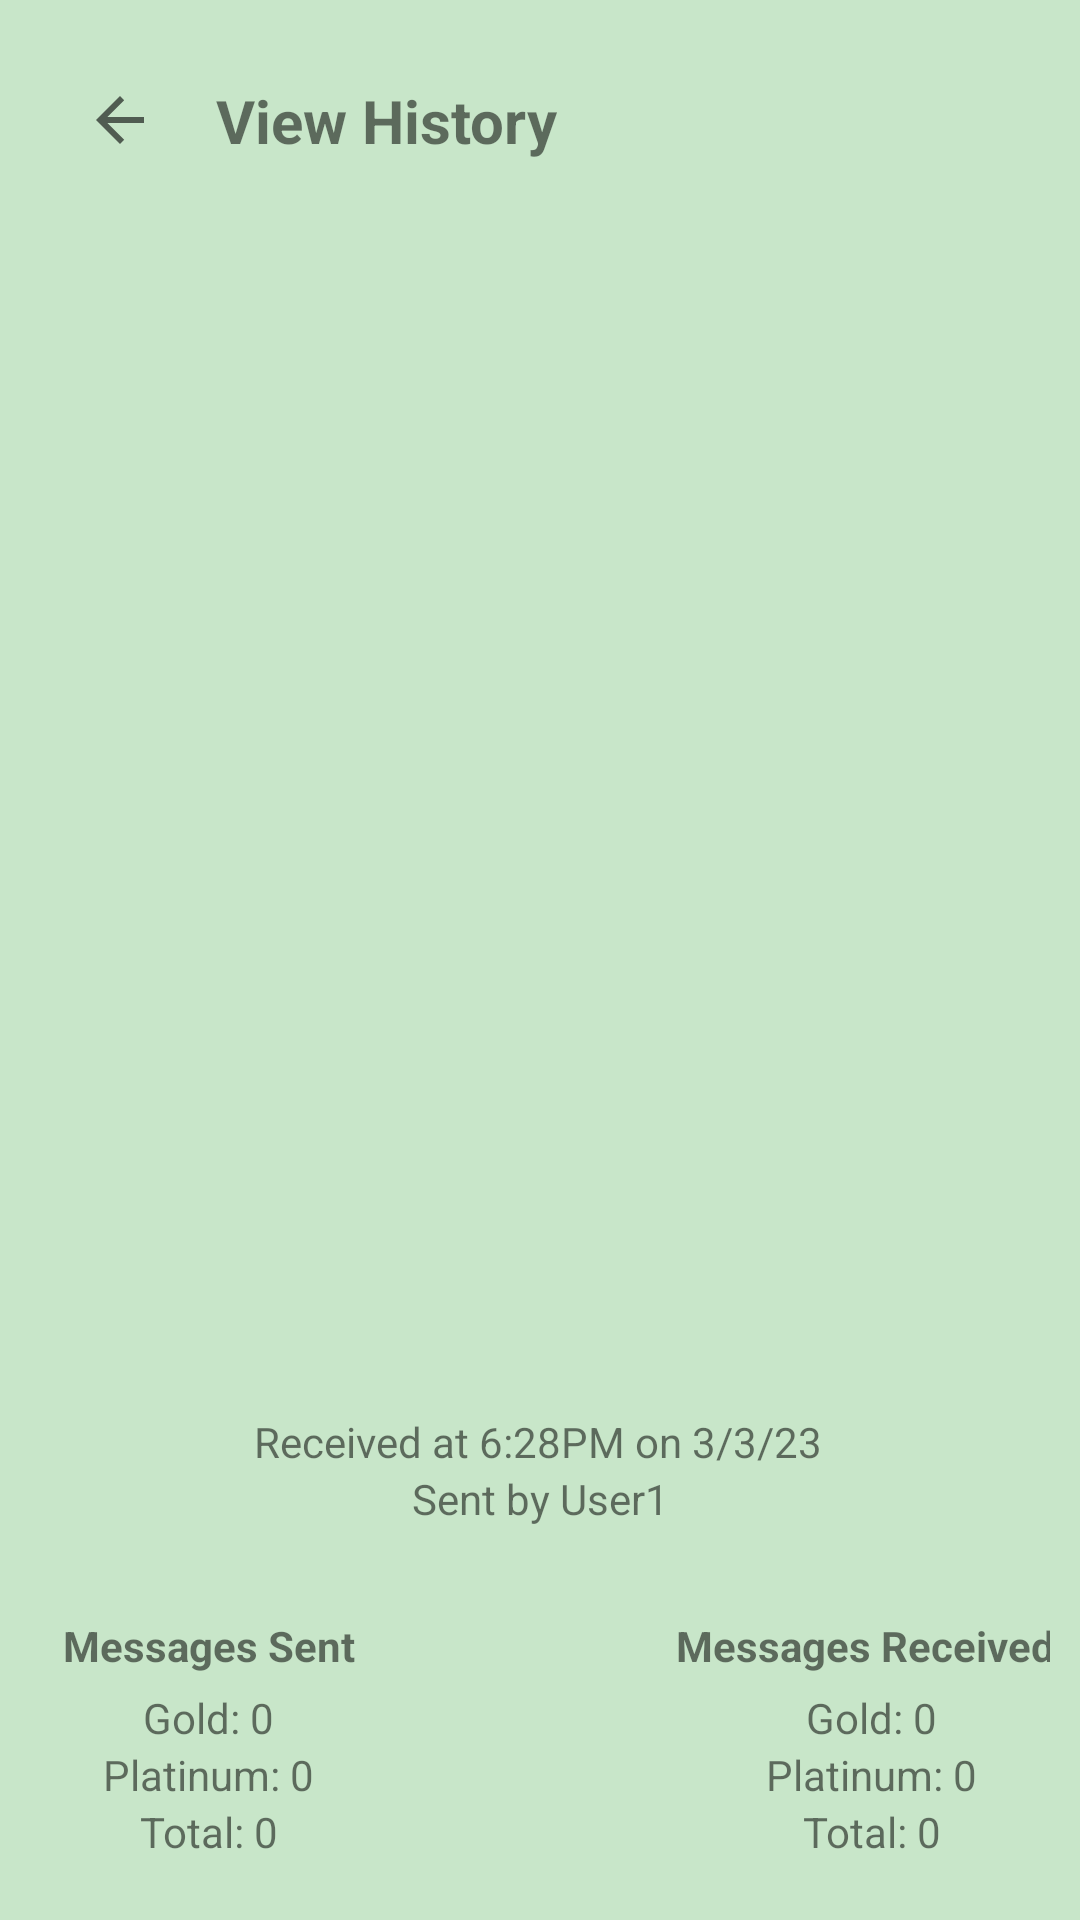

Write the Android layout XML for this screen, with the resource values it uses.
<!-- AndroidManifest.xml: application theme Theme.Team_11 -->
<!-- res/layout/activity_message_detail.xml -->
<?xml version="1.0" encoding="utf-8"?>
<androidx.constraintlayout.widget.ConstraintLayout xmlns:android="http://schemas.android.com/apk/res/android"
    xmlns:app="http://schemas.android.com/apk/res-auto"
    xmlns:tools="http://schemas.android.com/tools"
    android:layout_width="match_parent"
    android:layout_height="match_parent"
    android:background="#C8E6C9">

    <ImageButton
        android:id="@+id/imageButton"
        android:layout_width="wrap_content"
        android:layout_height="wrap_content"
        android:layout_marginStart="16dp"
        android:layout_marginTop="16dp"
        android:background="#C8E6C9"
        android:minWidth="48dp"
        android:minHeight="48dp"
        android:onClick="viewHistory"
        app:layout_constraintStart_toStartOf="parent"
        app:layout_constraintTop_toTopOf="parent"
        app:srcCompat="?attr/actionModeCloseDrawable" />

    <TextView
        android:id="@+id/textView10"
        android:layout_width="wrap_content"
        android:layout_height="wrap_content"
        android:layout_marginStart="8dp"
        android:text="View History"
        android:textSize="20dp"
        android:textStyle="bold"
        app:layout_constraintBottom_toBottomOf="@+id/imageButton"
        app:layout_constraintStart_toEndOf="@+id/imageButton"
        app:layout_constraintTop_toTopOf="@+id/imageButton" />

    <ImageView
        android:id="@+id/stickerView"
        android:layout_width="340dp"
        android:layout_height="340dp"
        android:padding="12dp"
        app:layout_constraintBottom_toTopOf="@id/messageDate"
        app:layout_constraintEnd_toEndOf="parent"
        app:layout_constraintStart_toStartOf="parent"
        app:layout_constraintTop_toTopOf="parent"
        app:layout_constraintVertical_chainStyle="packed"
        app:srcCompat="@drawable/animal3" />

    <androidx.constraintlayout.widget.ConstraintLayout
        android:id="@+id/textHolder"
        android:layout_width="match_parent"
        android:layout_height="wrap_content"
        android:padding="10dp"
        android:layout_marginBottom="10dp"
        app:layout_constraintBottom_toBottomOf="parent"
        app:layout_constraintEnd_toEndOf="parent"
        app:layout_constraintStart_toStartOf="parent">

        <androidx.constraintlayout.widget.Guideline
            android:id="@+id/guideline1"
            android:layout_width="wrap_content"
            android:layout_height="wrap_content"
            android:layout_margin="20dp"
            android:orientation="vertical"
            app:layout_constraintBottom_toBottomOf="parent"
            app:layout_constraintEnd_toEndOf="parent"
            app:layout_constraintGuide_percent="0.65"
            app:layout_constraintStart_toStartOf="parent"
            app:layout_constraintTop_toTopOf="parent" />

        <androidx.constraintlayout.widget.Guideline
            android:id="@+id/guideline2"
            android:layout_width="wrap_content"
            android:layout_height="wrap_content"
            android:orientation="vertical"
            app:layout_constraintBottom_toBottomOf="parent"
            app:layout_constraintEnd_toEndOf="parent"
            app:layout_constraintGuide_percent="0.35"
            app:layout_constraintStart_toStartOf="parent"
            app:layout_constraintTop_toTopOf="parent" />


        <TextView
            android:id="@+id/messagesSent"
            android:layout_width="wrap_content"
            android:layout_height="wrap_content"
            android:padding="5dp"
            android:text="Messages Sent"
            android:textStyle="bold"
            app:layout_constraintBottom_toTopOf="@+id/sentGold"
            app:layout_constraintEnd_toStartOf="@id/guideline2"
            app:layout_constraintStart_toStartOf="parent"
            app:layout_constraintTop_toTopOf="parent" />

        <TextView
            android:id="@+id/sentGold"
            android:layout_width="wrap_content"
            android:layout_height="wrap_content"
            android:text="Gold: 0"
            app:layout_constraintBottom_toTopOf="@+id/sentPlatinum"
            app:layout_constraintEnd_toStartOf="@id/guideline2"
            app:layout_constraintStart_toStartOf="parent"
            app:layout_constraintTop_toBottomOf="@id/messagesSent" />

        <TextView
            android:id="@+id/sentPlatinum"
            android:layout_width="wrap_content"
            android:layout_height="wrap_content"
            android:text="Platinum: 0"
            app:layout_constraintBottom_toBottomOf="@id/sentTotal"
            app:layout_constraintEnd_toStartOf="@id/guideline2"
            app:layout_constraintStart_toStartOf="parent"
            app:layout_constraintTop_toBottomOf="@id/sentGold" />

        <TextView
            android:id="@+id/sentTotal"
            android:layout_width="wrap_content"
            android:layout_height="wrap_content"
            android:text="Total: 0"
            app:layout_constraintBottom_toBottomOf="parent"
            app:layout_constraintEnd_toStartOf="@id/guideline2"
            app:layout_constraintStart_toStartOf="parent"
            app:layout_constraintTop_toBottomOf="@+id/sentPlatinum" />

        <TextView
            android:id="@+id/messagesReceived"
            android:layout_width="wrap_content"
            android:layout_height="wrap_content"
            android:text="Messages Received:"
            android:textStyle="bold"
            android:padding="5dp"
            app:layout_constraintBottom_toTopOf="@id/receivedGold"
            app:layout_constraintEnd_toEndOf="parent"
            app:layout_constraintStart_toEndOf="@id/guideline1"
            app:layout_constraintTop_toTopOf="parent" />

        <TextView
            android:id="@+id/receivedGold"
            android:layout_width="wrap_content"
            android:layout_height="wrap_content"
            android:text="Gold: 0"
            app:layout_constraintBottom_toTopOf="@id/receivedPlatinum"
            app:layout_constraintEnd_toEndOf="parent"
            app:layout_constraintStart_toEndOf="@id/guideline1"
            app:layout_constraintTop_toBottomOf="@id/messagesReceived" />

        <TextView
            android:id="@+id/receivedPlatinum"
            android:layout_width="wrap_content"
            android:layout_height="wrap_content"
            android:text="Platinum: 0"
            app:layout_constraintBottom_toTopOf="@id/receivedTotal"
            app:layout_constraintEnd_toEndOf="parent"
            app:layout_constraintStart_toEndOf="@id/guideline1"
            app:layout_constraintTop_toBottomOf="@id/receivedGold" />

        <TextView
            android:id="@+id/receivedTotal"
            android:layout_width="wrap_content"
            android:layout_height="wrap_content"
            android:text="Total: 0"
            app:layout_constraintBottom_toBottomOf="parent"
            app:layout_constraintEnd_toEndOf="parent"
            app:layout_constraintStart_toEndOf="@id/guideline1"
            app:layout_constraintTop_toBottomOf="@id/receivedPlatinum"

            />


    </androidx.constraintlayout.widget.ConstraintLayout>

    <TextView
        android:id="@+id/messageSender"
        android:layout_width="wrap_content"
        android:layout_height="wrap_content"
        android:text="Sent by User1"
        app:layout_constraintBottom_toBottomOf="parent"
        app:layout_constraintEnd_toEndOf="parent"
        app:layout_constraintStart_toStartOf="parent"
        app:layout_constraintTop_toBottomOf="@+id/messageDate" />

    <TextView
        android:id="@+id/messageDate"
        android:layout_width="wrap_content"
        android:layout_height="wrap_content"
        android:text="Received at 6:28PM on 3/3/23"
        app:layout_constraintBottom_toTopOf="@+id/messageSender"
        app:layout_constraintEnd_toEndOf="parent"
        app:layout_constraintHorizontal_bias="0.497"
        app:layout_constraintStart_toStartOf="parent"
        app:layout_constraintTop_toBottomOf="@+id/stickerView" />


</androidx.constraintlayout.widget.ConstraintLayout>
<!-- resources referenced by this layout -->
<resources>
  <style name="Theme.Team_11" parent="Theme.MaterialComponents.DayNight.DarkActionBar">
          
          <item name="colorPrimary">@color/purple_500</item>
          <item name="colorPrimaryVariant">@color/purple_700</item>
          <item name="colorOnPrimary">@color/white</item>
          
          <item name="colorSecondary">@color/teal_200</item>
          <item name="colorSecondaryVariant">@color/teal_700</item>
          <item name="colorOnSecondary">@color/black</item>
          
          <item name="android:statusBarColor">?attr/colorPrimaryVariant</item>
          
      </style>
  <color name="purple_500">#FF6200EE</color>
  <color name="purple_700">#FF3700B3</color>
  <color name="white">#FFFFFFFF</color>
  <color name="teal_200">#FF03DAC5</color>
  <color name="teal_700">#FF018786</color>
  <color name="black">#FF000000</color>
</resources>
